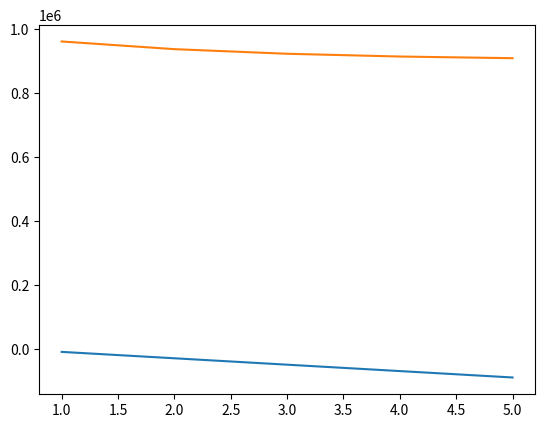

The matplotlib source for this figure:
# Контейнер расчета Daniil super classniy
from sympy import *

k, T, C, L = symbols('k T C L')
#1 способ
C_ost = 9999
Am_lst = []
C_ost_lst = []
for i in range(10):
    Am = (C - L) / T
    C_ost -= Am.subs({C: 100000, T: 5, L: 0})
    Am_lst.append(round(Am.subs({C: 100000, T: 5, L: 0}), 2))
    C_ost_lst.append(round(C_ost, 2))

print(Am_lst)
print(C_ost_lst)

#2 способ
Aj = 0
C_ost = 1000123
Am_lst_2 = []
C_ost_lst_2 = []
for i in range(10):
    Am = k * 1 / T * (C - Aj)
    C_ost -= Am.subs({
        C: 100000,
        T: 5,
        k: 2,
    })
    Am_lst_2.append(round(Am.subs({C: 100000, T: 5, k: 2}), 2))
    Aj += Am
    C_ost_lst_2.append(round(C_ost, 2))
print(Am_lst_2)
print(C_ost_lst_2)

# Контейнер табличного вывода
import pandas as pd

Y = range(1, 6)
table1 = list(zip(Y, C_ost_lst, Am_lst))
table2 = list(zip(Y, C_ost_lst_2, Am_lst_2))
tfame = pd.DataFrame(table1, columns=['Y', 'C_ost_lst', 'Am_lst'])
tfame2 = pd.DataFrame(table2, columns=['Y', 'C_ost_lst_2', 'Am_lst_2'])
print(tfame)
print(tfame2)

# Контейнер визуализации
from matplotlib import pyplot as plt

plt.plot(tfame['Y'], tfame['C_ost_lst'], label='Am')
plt.plot(tfame2['Y'], tfame2['C_ost_lst_2'], label='Am_2')
plt.show()

# vals = Am_lst
# labels = list(range(1, 6))
# explode = (0.1, 0.1, 0.1, 0.1, 0.1)
# fig, ax = plt.subplots()
# ax.pie(vals, labels=labels, autopct='%1.1f%%', shadow=True, explode=explode, wedgeprops = {'lw':1, 'ls':'--', 'edgecolor':'k'}, rotatelabels=True)
# ax.axis('equal')
# plt.show()

# vals = Am_lst_2
# labels = list(range(1, 6))
# explode = (0.1, 0.1, 0.1, 0.1, 0.1)
# fig, ax = plt.subplots()
# ax.pie(vals, labels=labels, autopct='%1.1f%%', shadow=True, explode=explode, wedgeprops = {'lw':1, 'ls':'--', 'edgecolor':'k'}, rotatelabels=True)
# ax.axis('equal')
# plt.show()

# table1 = list(zip(Y, Am_lst))
# table2 = list(zip(Y, Am_lst_2))
# tfame = pd.DataFrame(table1, columns=['Y', 'Am_lst'])
# tfame2 = pd.DataFrame(table2, columns=['Y', 'Am_lst_2'])

# plt.bar(tfame['Y'], tfame['Am_lst'])
# plt.show()

# plt.bar(tfame['Y'], tfame2['Am_lst_2'])
# plt.show()
